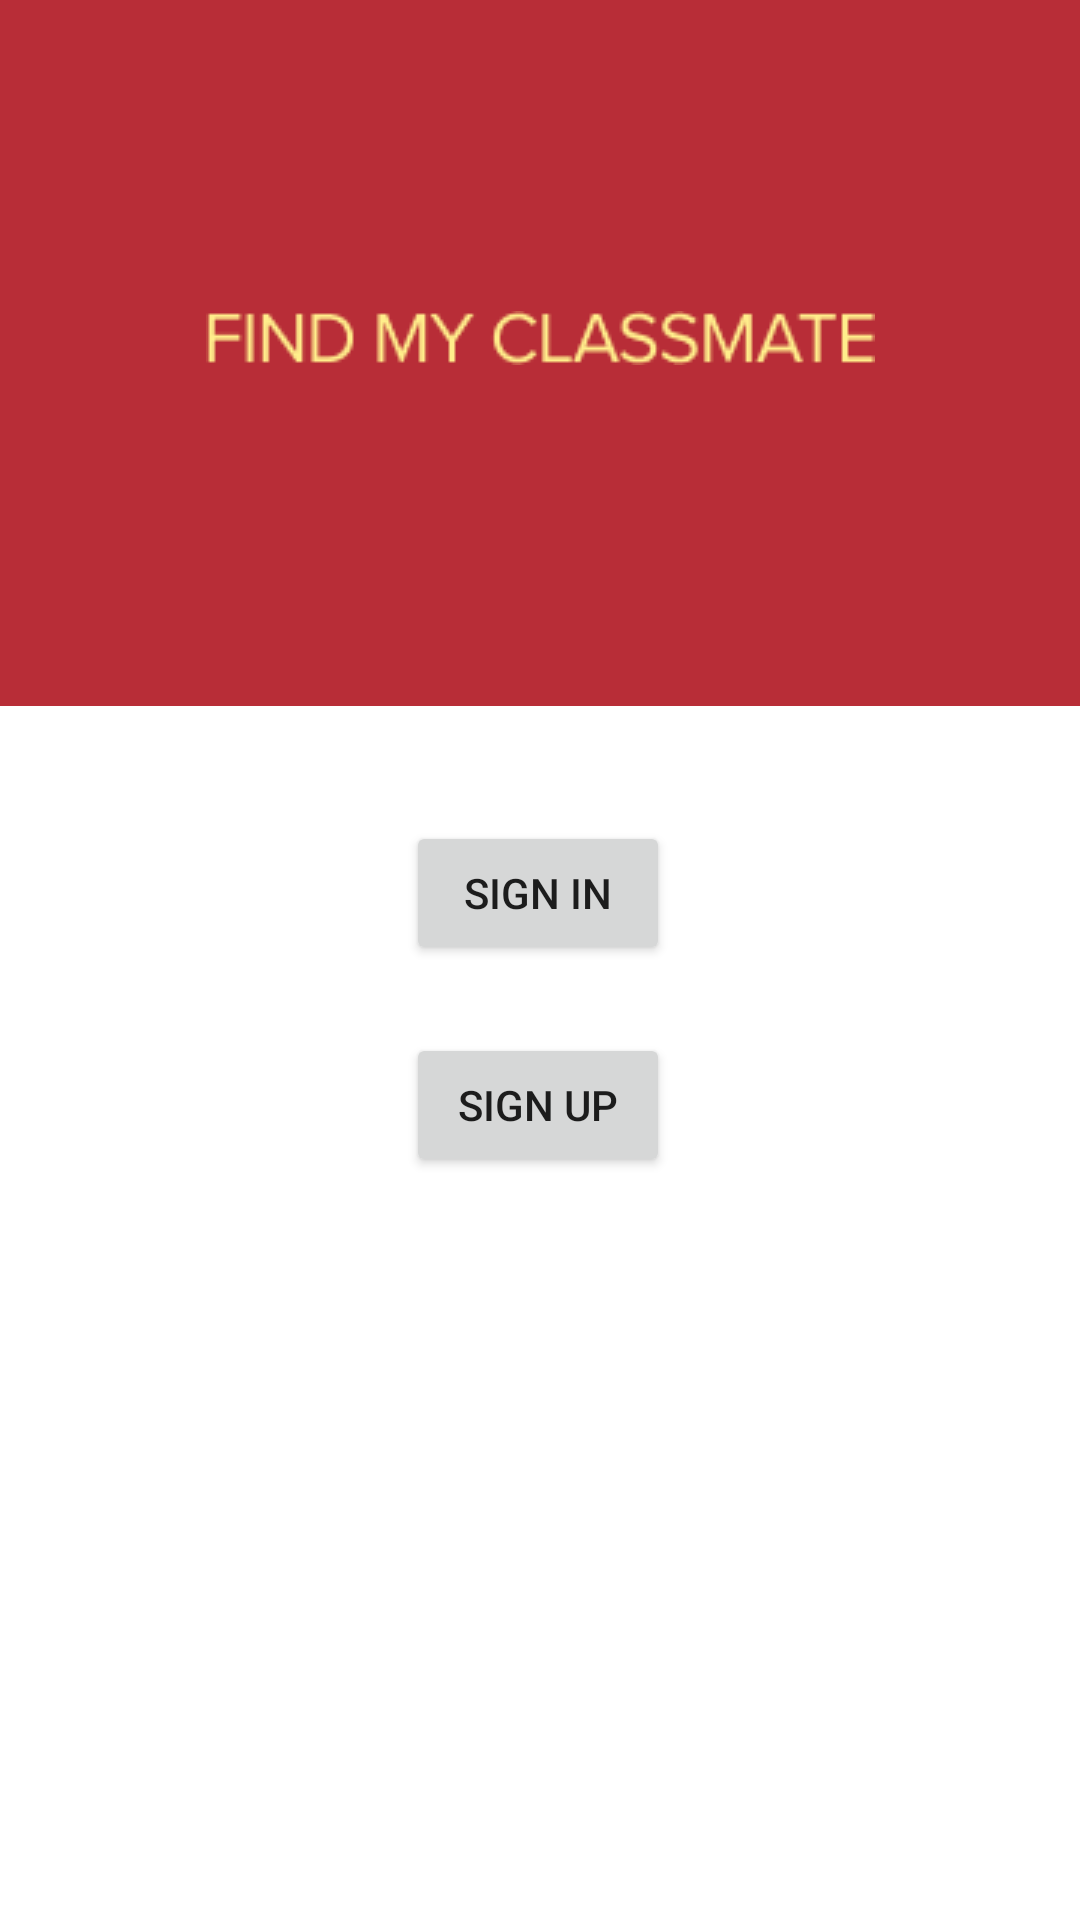

This screen was rendered from an Android layout file. Write that file and the resources it references.
<!-- AndroidManifest.xml: application theme Theme.FindMyClassmate -->
<!-- res/layout/fragment_first.xml -->
<?xml version="1.0" encoding="utf-8"?>
<androidx.constraintlayout.widget.ConstraintLayout xmlns:android="http://schemas.android.com/apk/res/android"
    xmlns:app="http://schemas.android.com/apk/res-auto"
    xmlns:tools="http://schemas.android.com/tools"
    android:layout_width="match_parent"
    android:layout_height="match_parent"
    tools:context=".FirstFragment">

    










    <View
        android:id="@+id/background"
        android:layout_width="443dp"
        android:layout_height="260dp"
        android:layout_marginBottom="64dp"
        android:background="?attr/colorPrimaryVariant"
        app:layout_constraintBottom_toTopOf="@+id/button_first"
        app:layout_constraintEnd_toEndOf="parent"
        app:layout_constraintStart_toStartOf="parent"
        app:layout_constraintTop_toTopOf="parent" />


    <Button
        android:id="@+id/button_first2"
        android:layout_width="wrap_content"
        android:layout_height="wrap_content"
        android:text="Sign Up"
        app:layout_constraintBottom_toBottomOf="parent"
        app:layout_constraintEnd_toEndOf="parent"
        app:layout_constraintHorizontal_bias="0.498"
        app:layout_constraintStart_toStartOf="parent"
        app:layout_constraintTop_toBottomOf="@+id/button_first"
        app:layout_constraintVertical_bias="0.084" />

    <Button
        android:id="@+id/button_first"
        android:layout_width="wrap_content"
        android:layout_height="wrap_content"
        android:text="Sign In"
        app:layout_constraintBottom_toBottomOf="parent"
        app:layout_constraintEnd_toEndOf="parent"
        app:layout_constraintHorizontal_bias="0.498"
        app:layout_constraintStart_toStartOf="parent"
        app:layout_constraintTop_toTopOf="parent"
        app:layout_constraintVertical_bias="0.462" />

    <ImageView
        android:id="@+id/imageView2"
        android:layout_width="wrap_content"
        android:layout_height="wrap_content"
        android:layout_marginBottom="152dp"
        android:src="@drawable/find_my_classmate"
        app:layout_constraintBottom_toTopOf="@+id/button_first"
        app:layout_constraintEnd_toEndOf="parent"
        app:layout_constraintStart_toStartOf="parent" />

</androidx.constraintlayout.widget.ConstraintLayout>
<!-- resources referenced by this layout -->
<resources>
  <!-- drawable find_my_classmate: png bitmap (drawable, 2704 bytes) -->
  <string name="hello_first_fragment">Hello first fragment</string>
  <style name="Theme.FindMyClassmate" parent="Theme.MaterialComponents.DayNight.DarkActionBar">
          
          <item name="colorPrimary">@color/red_light</item>
          <item name="colorPrimaryVariant">@color/red_dark</item>
          <item name="colorOnPrimary">@color/white</item>
          
          <item name="colorSecondary">@color/teal_200</item>
          <item name="colorSecondaryVariant">@color/teal_700</item>
          <item name="colorOnSecondary">@color/white</item>
          
          <item name="android:statusBarColor" tools:targetApi="l">?attr/colorPrimaryVariant</item>
          
      </style>
  <color name="red_light">#DBE52525</color>
  <color name="red_dark">#D5AA0410</color>
  <color name="white">#FFFFFFFF</color>
  <color name="teal_200">#FF03DAC5</color>
  <color name="teal_700">#FF018786</color>
</resources>
